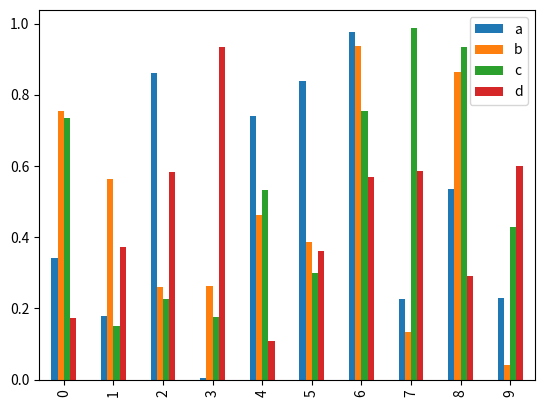

Write Python code to recreate this figure.
import matplotlib.pyplot as plt
import pandas as pd
import numpy as np

df = pd.DataFrame(np.random.rand(10,4),columns=['a','b','c','d'])
print(df)
df.plot.bar()
# df.plot.bar(stacked=True)
# df.plot.barh(stacked=True)
plt.show()